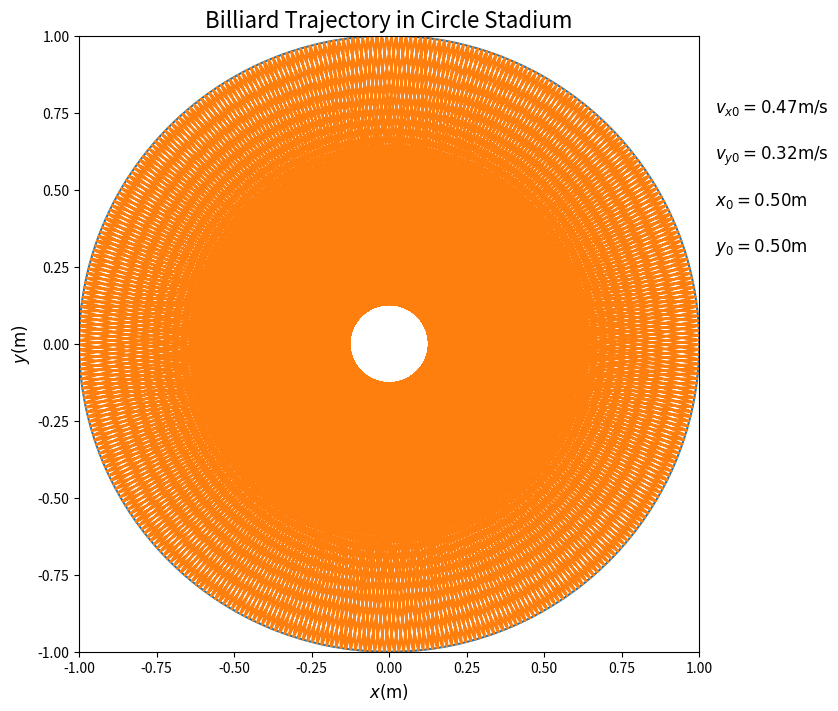
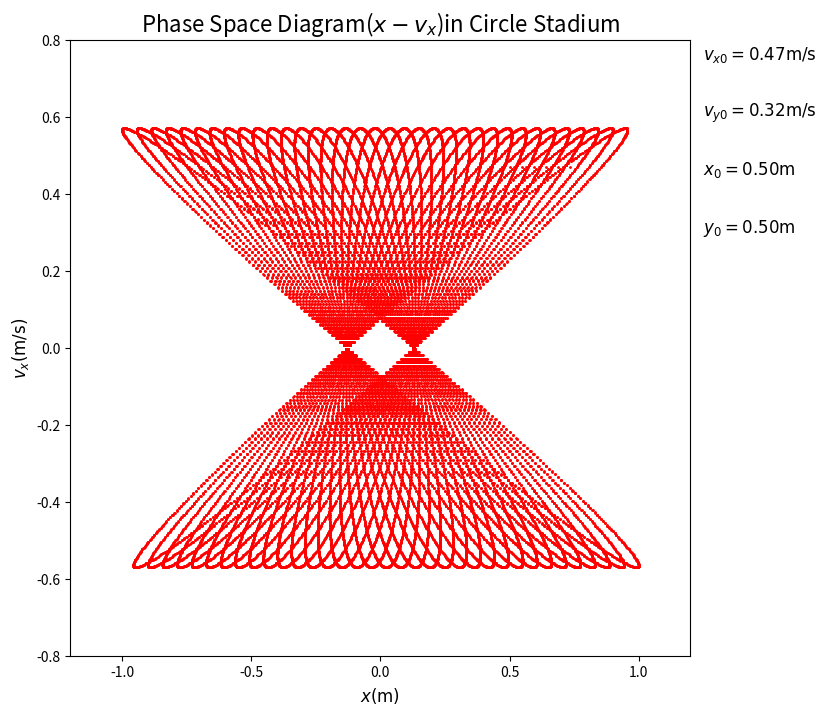
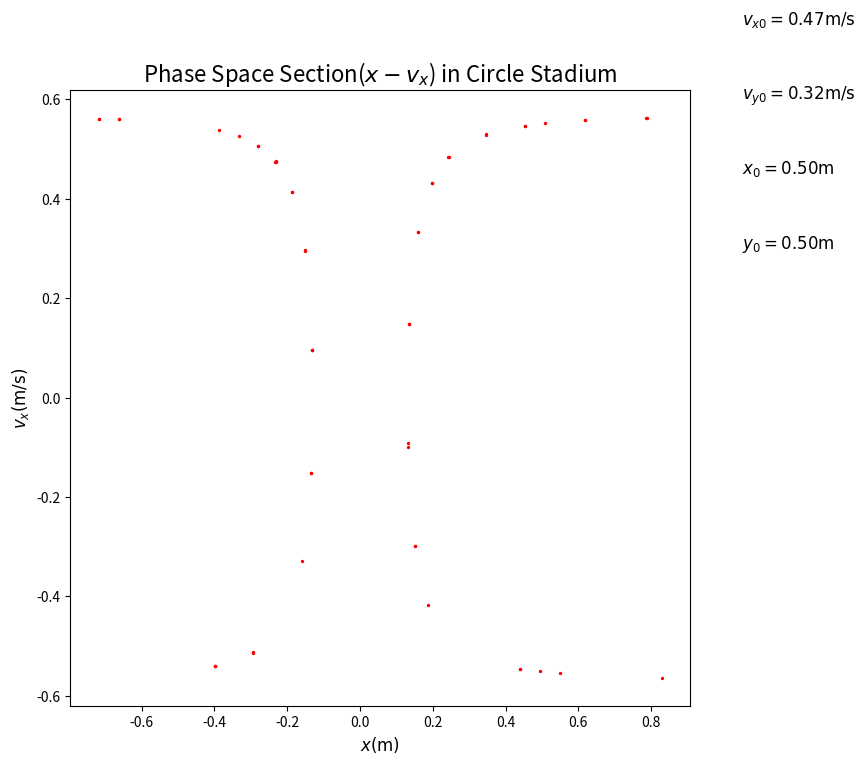

Here is the Python script that generated these plots, in order:
# -*- coding: utf-8 -*-
"""
Created on Mon Nov 21 02:05:04 2016

@author: Administrator
"""
import matplotlib.pyplot as plt
import numpy as np
class billiard_circle:
    def __init__(self,x_0,y_0,vx_0,vy_0,N,dt):
        self.x_0 = x_0
        self.y_0 = y_0
        self.vx_0 = vx_0
        self.vy_0 = vy_0
        self.N = N
        self.dt = dt
    def motion_calculate(self):
        self.x = []
        self.y = []
        self.vx = []
        self.vy = []
        self.t = [0]
        self.x.append(self.x_0)
        self.y.append(self.y_0)
        self.vx.append(self.vx_0)
        self.vy.append(self.vy_0)
        for i in range(1,self.N):
            self.x.append(self.x[i - 1] + self.vx[i - 1]*self.dt)
            self.y.append(self.y[i - 1] + self.vy[i - 1]*self.dt)
            self.vx.append(self.vx[i - 1])
            self.vy.append(self.vy[i - 1])
            if (np.sqrt( self.x[i]**2+self.y[i]**2 ) > 1.0):
                self.x[i],self.y[i] = self.correct('np.sqrt(x**2+y**2) < 1.0',self.x[i - 1], self.y[i - 1], self.vx[i - 1], self.vy[i - 1])
                self.vx[i],self.vy[i] = self.reflect(self.x[i],self.y[i],self.vx[i - 1], self.vy[i - 1])
            self.t.append(self.t[i - 1] + self.dt)
        return self.x, self.y
    def correct(self,condition,x,y,vx,vy):
        vx_c = vx/100.0
        vy_c = vy/100.0
        while eval(condition):
            x = x + vx_c*self.dt
            y = y + vy_c*self.dt
        return x-vx_c*self.dt,y-vy_c*self.dt        
    def reflect(self,x,y,vx,vy):
        module = np.sqrt(x**2+y**2)  ### normalization
        x = x/module
        y = y/module
        v = np.sqrt(vx**2+vy**2)
        cos1 = (vx*x+vy*y)/v
        cos2 = (vx*y-vy*x)/v
        vt = -v*cos1
        vc = v*cos2 
        vx_n = vt*x+vc*y
        vy_n = vt*y-vc*x
        return vx_n,vy_n
        
    def plot(self):
        plt.figure(figsize = (8,8))
        plt.xlim(-1,1)
        plt.ylim(-1,1)
        plt.xlabel('$x(\mathrm {m})$',fontsize=12)
        plt.ylabel('$y(\mathrm {m})$',fontsize=12)
        plt.title('Billiard Trajectory in Circle Stadium',fontsize=16)
        plt.text(1.05,0.75,'$v_{x0}=%.2f\mathrm {m/s}$'%self.vx_0,fontsize=12)	
        plt.text(1.05,0.6,'$v_{y0}=%.2f\mathrm {m/s}$'%self.vy_0,fontsize=12)	
        plt.text(1.05,0.45,'$x_{0}=%.2f\mathrm {m}$'%self.x_0,fontsize=12)
        plt.text(1.05,0.3,'$y_{0}=%.2f\mathrm {m}$'%self.y_0,fontsize=12)	
        self.plot_boundary()
        plt.plot(self.x,self.y)
        plt.show()
        
    def phase_space_plot(self):
        plt.figure(figsize = (8,8))
        plt.xlim(-1.2,1.2)
        plt.ylim(-0.8,0.8)								
        plt.title('Phase Space Diagram($x-v_x$)in Circle Stadium',fontsize=16)								
        plt.xlabel('$x(\mathrm {m})$',fontsize=12)
        plt.ylabel('$v_x(\mathrm {m/s})$',fontsize=12)
        plt.text(1.25,0.75,'$v_{x0}=%.2f\mathrm {m/s}$'%self.vx_0,fontsize=12)	
        plt.text(1.25,0.6,'$v_{y0}=%.2f\mathrm {m/s}$'%self.vy_0,fontsize=12)	
        plt.text(1.25,0.45,'$x_{0}=%.2f\mathrm {m}$'%self.x_0,fontsize=12)
        plt.text(1.25,0.3,'$y_{0}=%.2f\mathrm {m}$'%self.y_0,fontsize=12)									
        plt.scatter(self.x,self.vx, color='r',s=1)
        plt.show()
    
    def phase_plot(self):
        plt.figure(figsize = (8,8))							
        plt.title('Phase Space Section($x-v_x$) in Circle Stadium',fontsize=16)		
        plt.xlabel('$x(\mathrm {m})$',fontsize=12)
        plt.ylabel('$v_x(\mathrm {m/s})$',fontsize=12)								
        record_x = []
        record_vx = []
        for i in range(len(self.x)):
            if (abs(self.y[i] - 0)<0.001):
                record_vx.append(self.vx[i])
                record_x.append(self.x[i])
        plt.xlabel('$x(\mathrm {m})$',fontsize=12)
        plt.ylabel('$v_x(\mathrm {m/s})$',fontsize=12)
        plt.text(1.05,0.75,'$v_{x0}=%.2f\mathrm {m/s}$'%self.vx_0,fontsize=12)	
        plt.text(1.05,0.6,'$v_{y0}=%.2f\mathrm {m/s}$'%self.vy_0,fontsize=12)	
        plt.text(1.05,0.45,'$x_{0}=%.2f\mathrm {m}$'%self.x_0,fontsize=12)
        plt.text(1.05,0.3,'$y_{0}=%.2f\mathrm {m}$'%self.y_0,fontsize=12)									
        plt.scatter(record_x,record_vx,color='r',s=2)
        plt.show()
                
        
    def plot_boundary(self):
        theta = 0
        x = []
        y = []
        while theta < 2*np.pi:
            x.append(np.cos(theta))
            y.append(np.sin(theta))
            theta+= 0.01
        plt.plot(x,y)

    
A = billiard_circle(0.5,0.5,0.47,0.323,32000,0.1)
A.motion_calculate()
A.plot()
A.phase_space_plot()
A.phase_plot()

